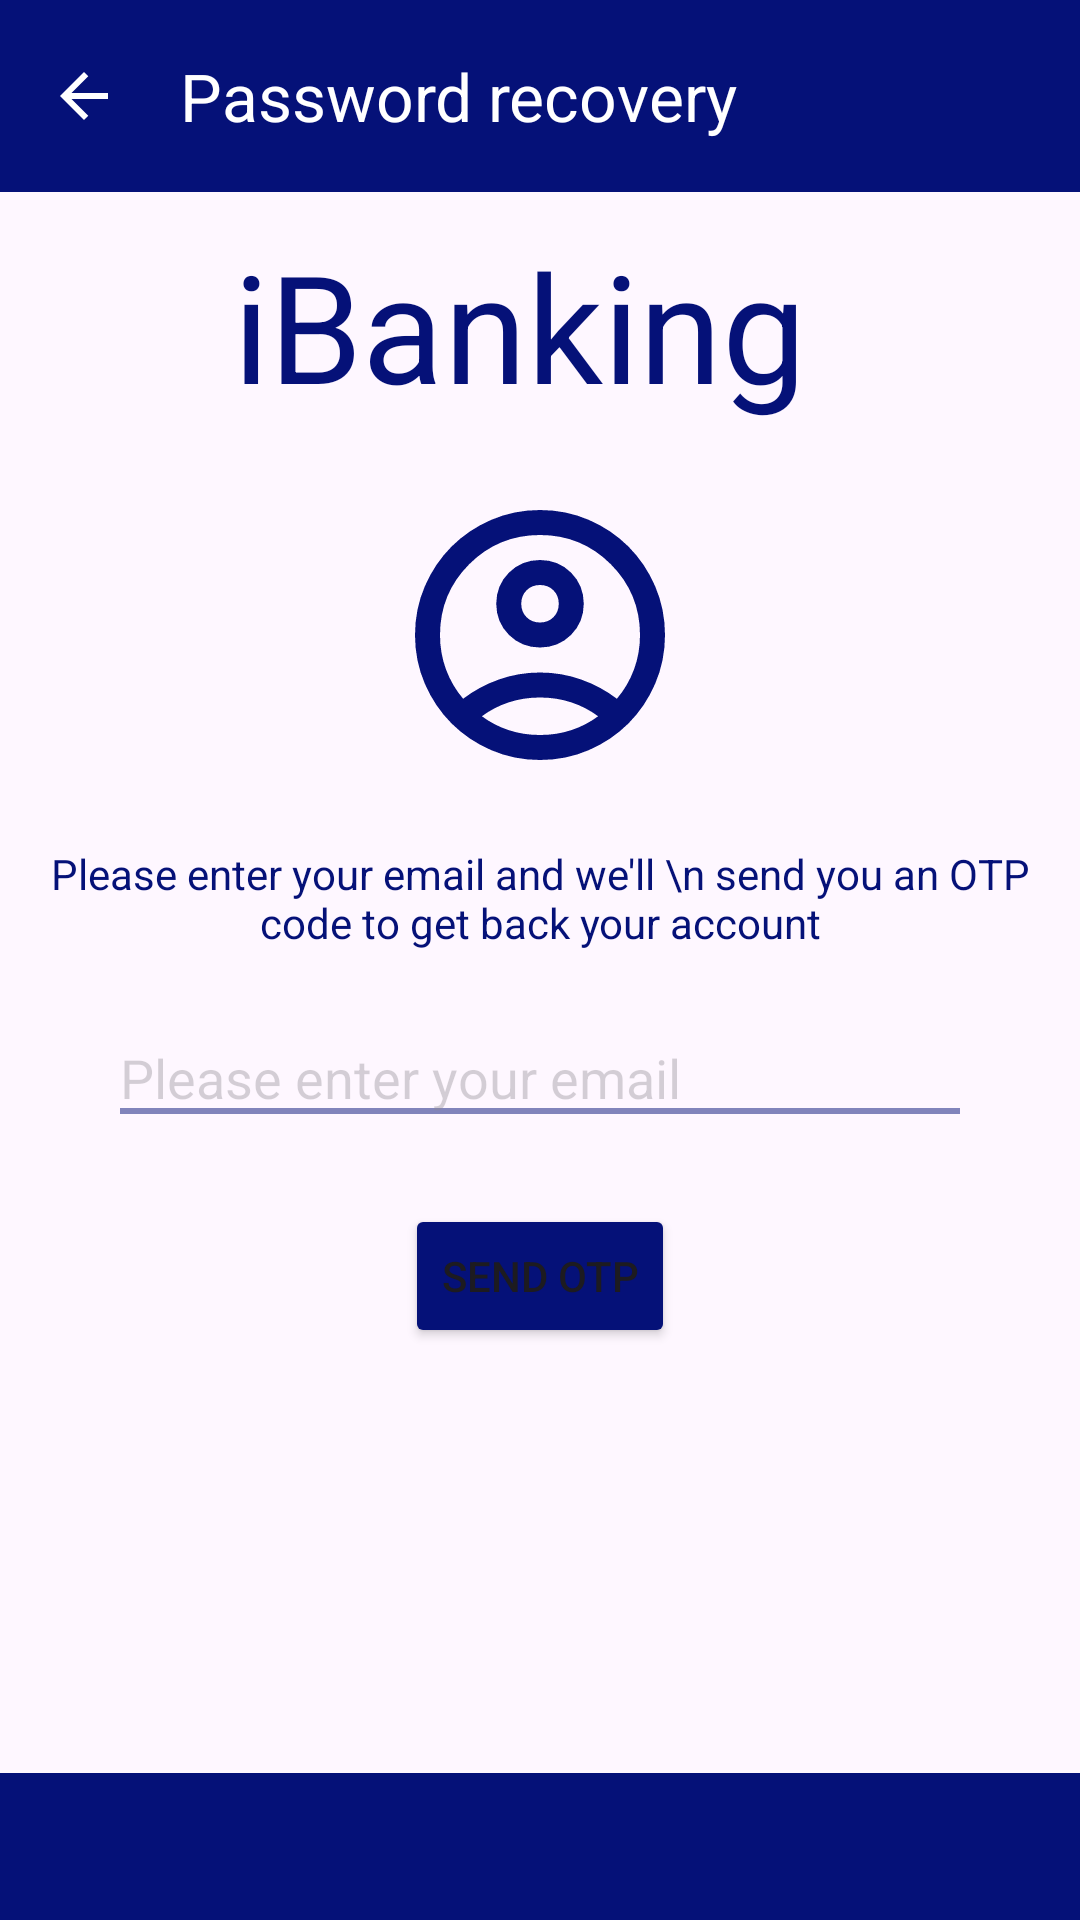

Android layout source for this screen:
<!-- AndroidManifest.xml: application theme Theme.IBanking2 -->
<!-- res/layout/activity_recovery.xml -->
<?xml version="1.0" encoding="utf-8"?>
<androidx.constraintlayout.widget.ConstraintLayout xmlns:android="http://schemas.android.com/apk/res/android"
    xmlns:app="http://schemas.android.com/apk/res-auto"
    xmlns:tools="http://schemas.android.com/tools"
    android:id="@+id/main_recovery"
    android:layout_width="match_parent"
    android:layout_height="match_parent"
    android:fitsSystemWindows="true"
    tools:context=".MainActivity">

    <com.google.android.material.appbar.MaterialToolbar
        android:id="@+id/toolbar"
        android:layout_width="match_parent"
        android:layout_height="?attr/actionBarSize"
        android:background="#051178"
        app:title="Password recovery"
        app:titleTextColor="@color/white"
        app:navigationIcon="@drawable/outline_arrow_back_24"
        app:navigationIconTint="#FFFFFF"
        app:layout_constraintTop_toTopOf="parent"
        app:layout_constraintStart_toStartOf="parent"
        app:layout_constraintEnd_toEndOf="parent" />

    <TextView
        android:id="@+id/tvTittle"
        android:layout_width="wrap_content"
        android:layout_height="wrap_content"
        android:text="iBanking"
        android:textColor="#051178"
        android:textSize="50dp"
        app:layout_constraintBottom_toBottomOf="parent"
        app:layout_constraintEnd_toEndOf="parent"
        app:layout_constraintStart_toStartOf="parent"
        app:layout_constraintTop_toTopOf="parent"
        app:layout_constraintVertical_bias="0.131"
        app:layout_constraintHorizontal_bias="0.459"/>

    <ImageView
        android:id="@+id/ivAcc"
        android:layout_width="100dp"
        android:layout_height="100dp"
        android:src="@drawable/outline_account_circle_24"
        app:layout_constraintTop_toBottomOf="@+id/tvTittle"
        app:layout_constraintEnd_toEndOf="parent"
        app:layout_constraintStart_toStartOf="parent"
        android:layout_marginTop="20dp"/>

    <TextView
        android:id="@+id/tvAnnounce"
        android:layout_width="wrap_content"
        android:layout_height="wrap_content"
        android:text="Please enter your email and we'll \n send you an OTP code to get back your account"
        android:textAlignment="center"
        android:textColor="#051178"
        app:layout_constraintTop_toBottomOf="@+id/ivAcc"
        app:layout_constraintStart_toStartOf="parent"
        app:layout_constraintEnd_toEndOf="parent"
        android:layout_marginTop="20dp"/>

    <EditText
        android:id="@+id/etGmail"
        android:layout_width="match_parent"
        android:layout_height="wrap_content"
        android:layout_marginStart="40dp"
        android:layout_marginEnd="40dp"
        android:background="@drawable/edt_underline_color"
        android:ems="10"
        android:hint="Please enter your email"
        android:alpha="0.5"
        android:inputType="text"
        app:layout_constraintTop_toBottomOf="@+id/tvAnnounce"
        app:layout_constraintStart_toStartOf="parent"
        app:layout_constraintEnd_toEndOf="parent"
        android:layout_marginTop="30dp"/>

    <Button
        android:id="@+id/btnSend"
        android:layout_width="wrap_content"
        android:layout_height="wrap_content"
        android:text="Send OTP"
        android:backgroundTint="#051178"
        app:layout_constraintTop_toBottomOf="@+id/etGmail"
        app:layout_constraintStart_toStartOf="parent"
        app:layout_constraintEnd_toEndOf="parent"
        android:layout_marginTop="30dp"/>

    <TextView
        android:id="@+id/tvReturn"
        android:layout_width="match_parent"
        android:layout_height="wrap_content"
        android:background="#051178"
        android:padding="15dp"
        app:layout_constraintBottom_toBottomOf="parent"
        app:layout_constraintEnd_toEndOf="parent"
        app:layout_constraintHorizontal_bias="0.0"
        app:layout_constraintStart_toStartOf="parent" />

</androidx.constraintlayout.widget.ConstraintLayout>
<!-- resources referenced by this layout -->
<resources>
  <!-- drawable edt_underline_color (drawable) -->
  <?xml version="1.0" encoding="utf-8"?>
  <layer-list xmlns:android="http://schemas.android.com/apk/res/android">
      
      <item>
          <shape android:shape="rectangle">
              <solid android:color="@android:color/transparent"/>
          </shape>
      </item>
  
      
      <item android:gravity="bottom">
          <shape android:shape="rectangle">
              <size android:height="2dp"/>     
              <solid android:color="#051178"/> 
          </shape>
      </item>
  </layer-list>
  <!-- drawable outline_account_circle_24 (drawable) -->
  <vector xmlns:android="http://schemas.android.com/apk/res/android" android:height="24dp" android:tint="#051178" android:viewportHeight="960" android:viewportWidth="960" android:width="24dp">
        
      <path android:fillColor="@android:color/white" android:pathData="M234,684Q285,645 348,622.5Q411,600 480,600Q549,600 612,622.5Q675,645 726,684Q761,643 780.5,591Q800,539 800,480Q800,347 706.5,253.5Q613,160 480,160Q347,160 253.5,253.5Q160,347 160,480Q160,539 179.5,591Q199,643 234,684ZM480,520Q421,520 380.5,479.5Q340,439 340,380Q340,321 380.5,280.5Q421,240 480,240Q539,240 579.5,280.5Q620,321 620,380Q620,439 579.5,479.5Q539,520 480,520ZM480,880Q397,880 324,848.5Q251,817 197,763Q143,709 111.5,636Q80,563 80,480Q80,397 111.5,324Q143,251 197,197Q251,143 324,111.5Q397,80 480,80Q563,80 636,111.5Q709,143 763,197Q817,251 848.5,324Q880,397 880,480Q880,563 848.5,636Q817,709 763,763Q709,817 636,848.5Q563,880 480,880ZM480,800Q533,800 580,784.5Q627,769 666,740Q627,711 580,695.5Q533,680 480,680Q427,680 380,695.5Q333,711 294,740Q333,769 380,784.5Q427,800 480,800ZM480,440Q506,440 523,423Q540,406 540,380Q540,354 523,337Q506,320 480,320Q454,320 437,337Q420,354 420,380Q420,406 437,423Q454,440 480,440ZM480,380Q480,380 480,380Q480,380 480,380Q480,380 480,380Q480,380 480,380Q480,380 480,380Q480,380 480,380Q480,380 480,380Q480,380 480,380ZM480,740Q480,740 480,740Q480,740 480,740Q480,740 480,740Q480,740 480,740Q480,740 480,740Q480,740 480,740Q480,740 480,740Q480,740 480,740Z"/>
      
  </vector>
  <!-- drawable outline_arrow_back_24 (drawable) -->
  <vector xmlns:android="http://schemas.android.com/apk/res/android" android:autoMirrored="true" android:height="24dp" android:tint="#051178" android:viewportHeight="960" android:viewportWidth="960" android:width="24dp">
        
      <path android:fillColor="@android:color/white" android:pathData="M313,520L537,744L480,800L160,480L480,160L537,216L313,440L800,440L800,520L313,520Z"/>
      
  </vector>
  <style name="Theme.IBanking2" parent="Base.Theme.IBanking2" />
  <style name="Base.Theme.IBanking2" parent="Theme.Material3.DayNight.NoActionBar">
          
          
      </style>
  <!-- not gathered from this repository: default colours our renderer supplied (Android Studio template values) -->
  <color name="white">#FFFFFFFF</color>
</resources>
